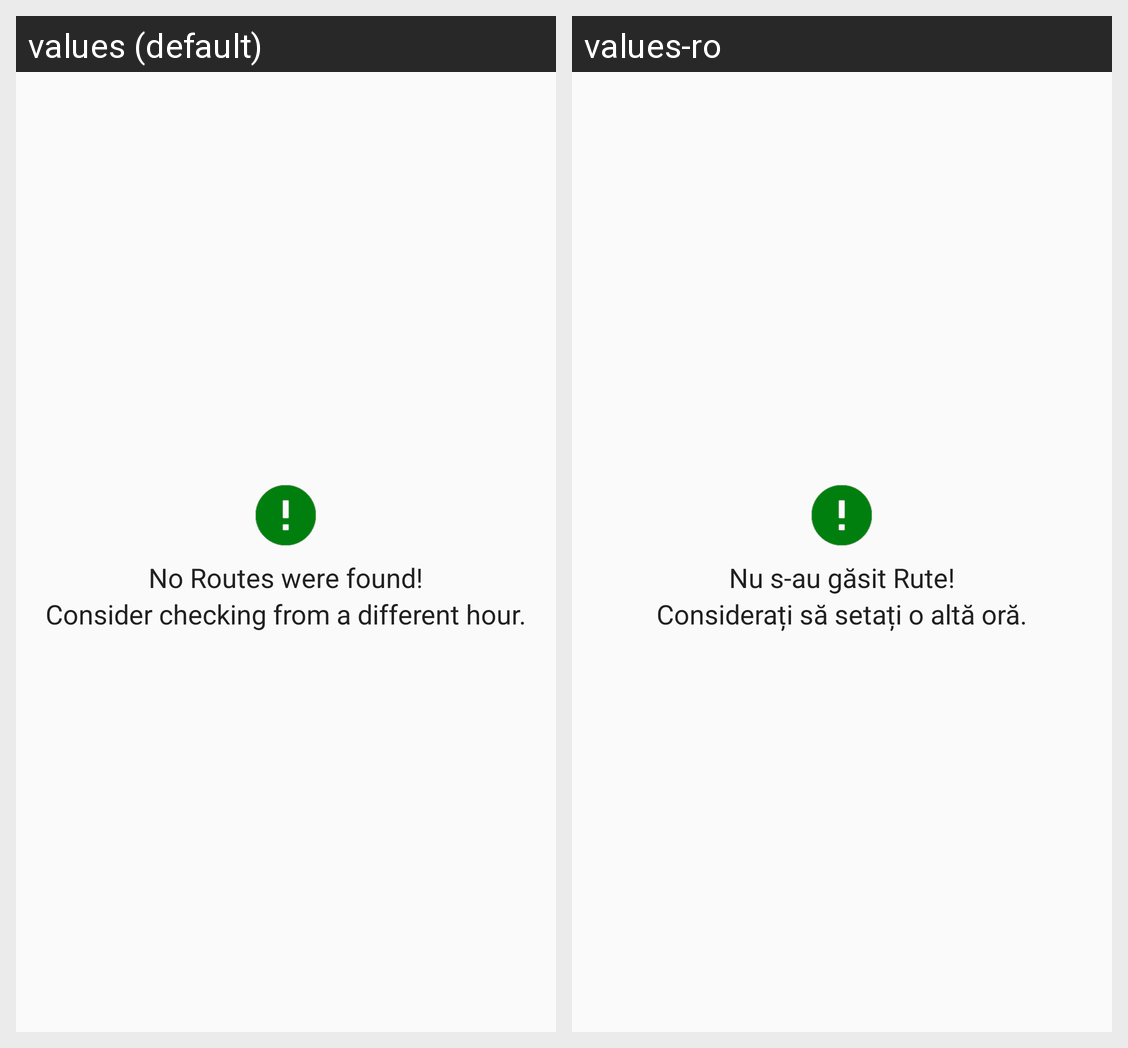

Strings drawn on this Android screen and how each of the app's shown locales translates them:
Android screen res/layout/no_items.xml rendered under 2 locales, left to right: values (default), values-ro. Device: Nexus 5 (rendered at 1080×1920; each locale shown at half size, 540×960, under a caption strip naming it); theme AppTheme.
Strings drawn on this screen, with the default value and each locale's value (text and hints the layout hard-codes, and strings that could not be matched under every locale, appear in the picture but are not listed):

error_routes_no_items_1
  values: No Routes were found!
  values-ro: Nu s-au găsit Rute!

error_routes_no_items_2
  values: Consider checking from a different hour.
  values-ro: Considerați să setați o altă oră.
